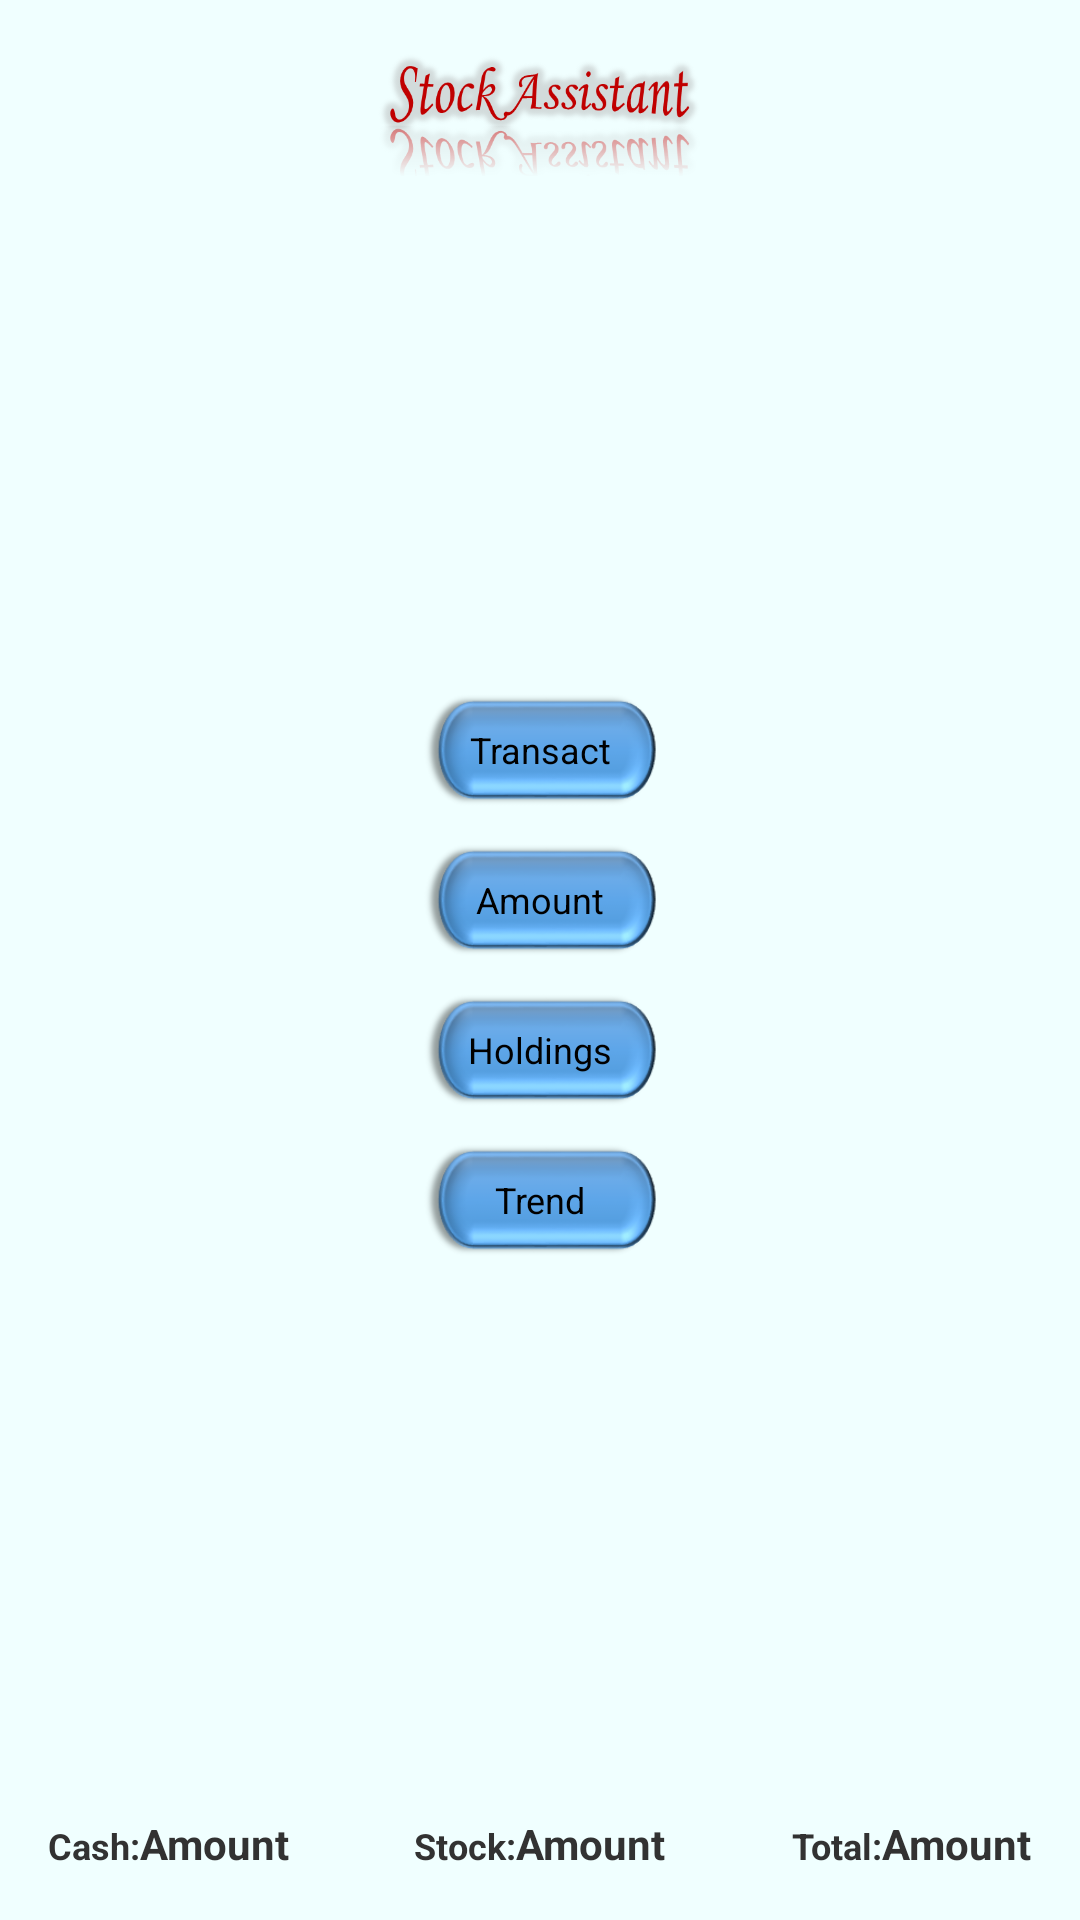

Produce the Android XML layout that renders to this screen, including the resource entries it uses.
<!-- AndroidManifest.xml: application theme AppTheme -->
<!-- res/layout/activity_home.xml -->
<RelativeLayout xmlns:android="http://schemas.android.com/apk/res/android"
    xmlns:tools="http://schemas.android.com/tools"
    android:layout_width="fill_parent"
    android:layout_height="fill_parent"
    android:layout_gravity="center"
    android:background="@layout/background_activity"
    tools:context=".Home" >

    <LinearLayout
        android:id="@+id/linearLayout1"
        android:layout_width="wrap_content"
        android:layout_height="wrap_content"
        android:layout_centerInParent="true"
        android:orientation="vertical" >

        <Button
            android:id="@+id/btnTransact"
            style="@style/MyButton"
            android:onClick="startTransactSharesActivity"
            android:text="@string/transact" />

        <LinearLayout
            android:id="@+id/transactionOptionsLayout"
            android:layout_width="wrap_content"
            android:layout_height="wrap_content"
            android:layout_gravity="center_horizontal"
            android:visibility="gone" >

            <Button
                android:id="@+id/btnShortShares"
                style="@style/CircularButton"
                android:background="@drawable/shortshares"
                android:onClick="startShortSharesActivity" />

            <Button
                android:id="@+id/btnBuyBackShares"
                style="@style/CircularButton"
                android:background="@drawable/buyback"
                android:onClick="startBuyBackActivity" />

            <Button
                android:id="@+id/btnBuyShares"
                style="@style/CircularButton"
                android:background="@drawable/buy"
                android:onClick="startBuySharesActivity" />

            <Button
                android:id="@+id/btnSellShares"
                style="@style/CircularButton"
                android:background="@drawable/sell"
                android:onClick="startSellSharesActivity" />
        </LinearLayout>

        <Button
            android:id="@+id/amountDetails"
            style="@style/MyButton"
            android:onClick="startAmountActivity"
            android:text="@string/amount_details" />

        <Button
            android:id="@+id/stockReport"
            style="@style/MyButton"
            android:onClick="startReportActivity"
            android:text="@string/holdings" />

        <Button
            android:id="@+id/stockNifty"
            style="@style/MyButton"
            android:onClick="startNiftyActivity"
            android:text="@string/trend" />
    </LinearLayout>

    <RelativeLayout
        android:layout_width="wrap_content"
        android:layout_height="wrap_content"
        android:layout_alignParentBottom="true"
        android:layout_marginBottom="@dimen/activity_horizontal_margin"
        android:layout_marginLeft="@dimen/activity_horizontal_margin"
        android:layout_marginRight="@dimen/activity_horizontal_margin" >

        <LinearLayout
            android:id="@+id/linearLayoutStock"
            android:layout_width="wrap_content"
            android:layout_height="wrap_content"
            android:layout_alignParentLeft="true" >

            <TextView
                android:id="@+id/tvCash"
                android:layout_width="wrap_content"
                android:layout_height="wrap_content"
                android:onClick="startAmountActivity"
                android:text="@string/lable_total_cash"
                android:textSize="12sp"
                android:textStyle="bold" />

            <TextView
                android:id="@+id/tvCashValue"
                android:layout_width="wrap_content"
                android:layout_height="wrap_content"
                android:onClick="startAmountActivity"
                android:text="@string/amount_details"
                android:textSize="14sp"
                android:textStyle="bold" />
        </LinearLayout>

        <LinearLayout
            android:id="@+id/linearLayoutStock2"
            android:layout_width="wrap_content"
            android:layout_height="wrap_content"
            android:layout_centerHorizontal="true" >

            <TextView
                android:id="@+id/tvStock"
                android:layout_width="wrap_content"
                android:layout_height="wrap_content"
                android:onClick="startAmountActivity"
                android:text="@string/lable_total_stock"
                android:textSize="12sp"
                android:textStyle="bold" />

            <TextView
                android:id="@+id/tvStockValue"
                android:layout_width="wrap_content"
                android:layout_height="wrap_content"
                android:onClick="startAmountActivity"
                android:text="@string/amount_details"
                android:textSize="14sp"
                android:textStyle="bold" />
        </LinearLayout>

        <LinearLayout
            android:id="@+id/linearLayoutStock3"
            android:layout_width="wrap_content"
            android:layout_height="wrap_content"
            android:layout_alignParentRight="true" >

            <TextView
                android:id="@+id/tvTotal"
                android:layout_width="wrap_content"
                android:layout_height="wrap_content"
                android:onClick="startAmountActivity"
                android:text="@string/lable_total"
                android:textSize="12sp"
                android:textStyle="bold" />

            <TextView
                android:id="@+id/tvTotalValue"
                android:layout_width="wrap_content"
                android:layout_height="wrap_content"
                android:onClick="startAmountActivity"
                android:text="@string/amount_details"
                android:textStyle="bold" />
        </LinearLayout>
    </RelativeLayout>

    <ImageView
        android:id="@+id/imageView1"
        android:layout_width="200dp"
        android:layout_height="50dp"
        android:layout_alignParentTop="true"
        android:layout_centerHorizontal="true"
        android:layout_marginTop="17dp"
        android:contentDescription="@string/loading"
        android:src="@drawable/logo" />

</RelativeLayout>
<!-- res/layout/background_activity.xml (included above) -->
<?xml version="1.0" encoding="utf-8"?>
<selector xmlns:android="http://schemas.android.com/apk/res/android" android:layout_width="wrap_content" android:layout_height="wrap_content">
    <item><shape>
            <gradient android:angle="90" android:centerColor="#F0FFFF" android:endColor="#F0FFFF" android:startColor="#F0FFFF" android:type="linear" />
        </shape></item>
</selector>
<!-- resources referenced by this layout -->
<resources>
  <dimen name="activity_horizontal_margin">16dp</dimen>
  <!-- drawable buy: png bitmap (drawable-mdpi, 7350 bytes) -->
  <!-- drawable buyback: png bitmap (drawable-mdpi, 8016 bytes) -->
  <!-- drawable logo: png bitmap (drawable-mdpi, 82958 bytes) -->
  <!-- drawable sell: png bitmap (drawable-mdpi, 7299 bytes) -->
  <!-- drawable shortshares: png bitmap (drawable-mdpi, 7502 bytes) -->
  <string name="amount_details">Amount</string>
  <string name="holdings">Holdings</string>
  <string name="lable_total">Total: </string>
  <string name="lable_total_cash">Cash: </string>
  <string name="lable_total_stock">Stock: </string>
  <string name="loading">loading…</string>
  <string name="transact">Transact</string>
  <string name="trend">Trend</string>
  <style name="CircularButton" parent="android:Widget.Button">
          <item name="android:layout_marginTop">10dip</item>
          <item name="android:background">@drawable/button</item>
          <item name="android:textSize">14sp</item>
          <item name="android:gravity">center</item>
          <item name="android:paddingLeft">0dp</item>
          <item name="android:paddingRight">0dp</item>
          <item name="android:paddingTop">5dp</item>
          <item name="android:paddingBottom">5dp</item>
          <item name="android:layout_width">60dp</item>
          <item name="android:layout_height">60dp</item>
          <item name="android:layout_centerHorizontal">true</item>
          <item name="android:layout_gravity">center</item>
      </style>
  <style name="MyButton" parent="android:Widget.Button">
          <item name="android:layout_marginTop">10dip</item>
          <item name="android:background">@drawable/button</item>
          <item name="android:textSize">12sp</item>
          <item name="android:gravity">center</item>
          <item name="android:paddingLeft">0dp</item>
          <item name="android:paddingRight">0dp</item>
          <item name="android:paddingTop">5dp</item>
          <item name="android:paddingBottom">5dp</item>
          <item name="android:layout_width">80dp</item>
          <item name="android:layout_height">40dp</item>
          <item name="android:layout_centerHorizontal">true</item>
          <item name="android:layout_gravity">center</item>
      </style>
  <style name="AppTheme" parent="AppBaseTheme" />
  <!-- drawable button: png bitmap (drawable-mdpi, 19754 bytes) -->
  <style name="AppBaseTheme" parent="android:Theme.Light" />
</resources>
